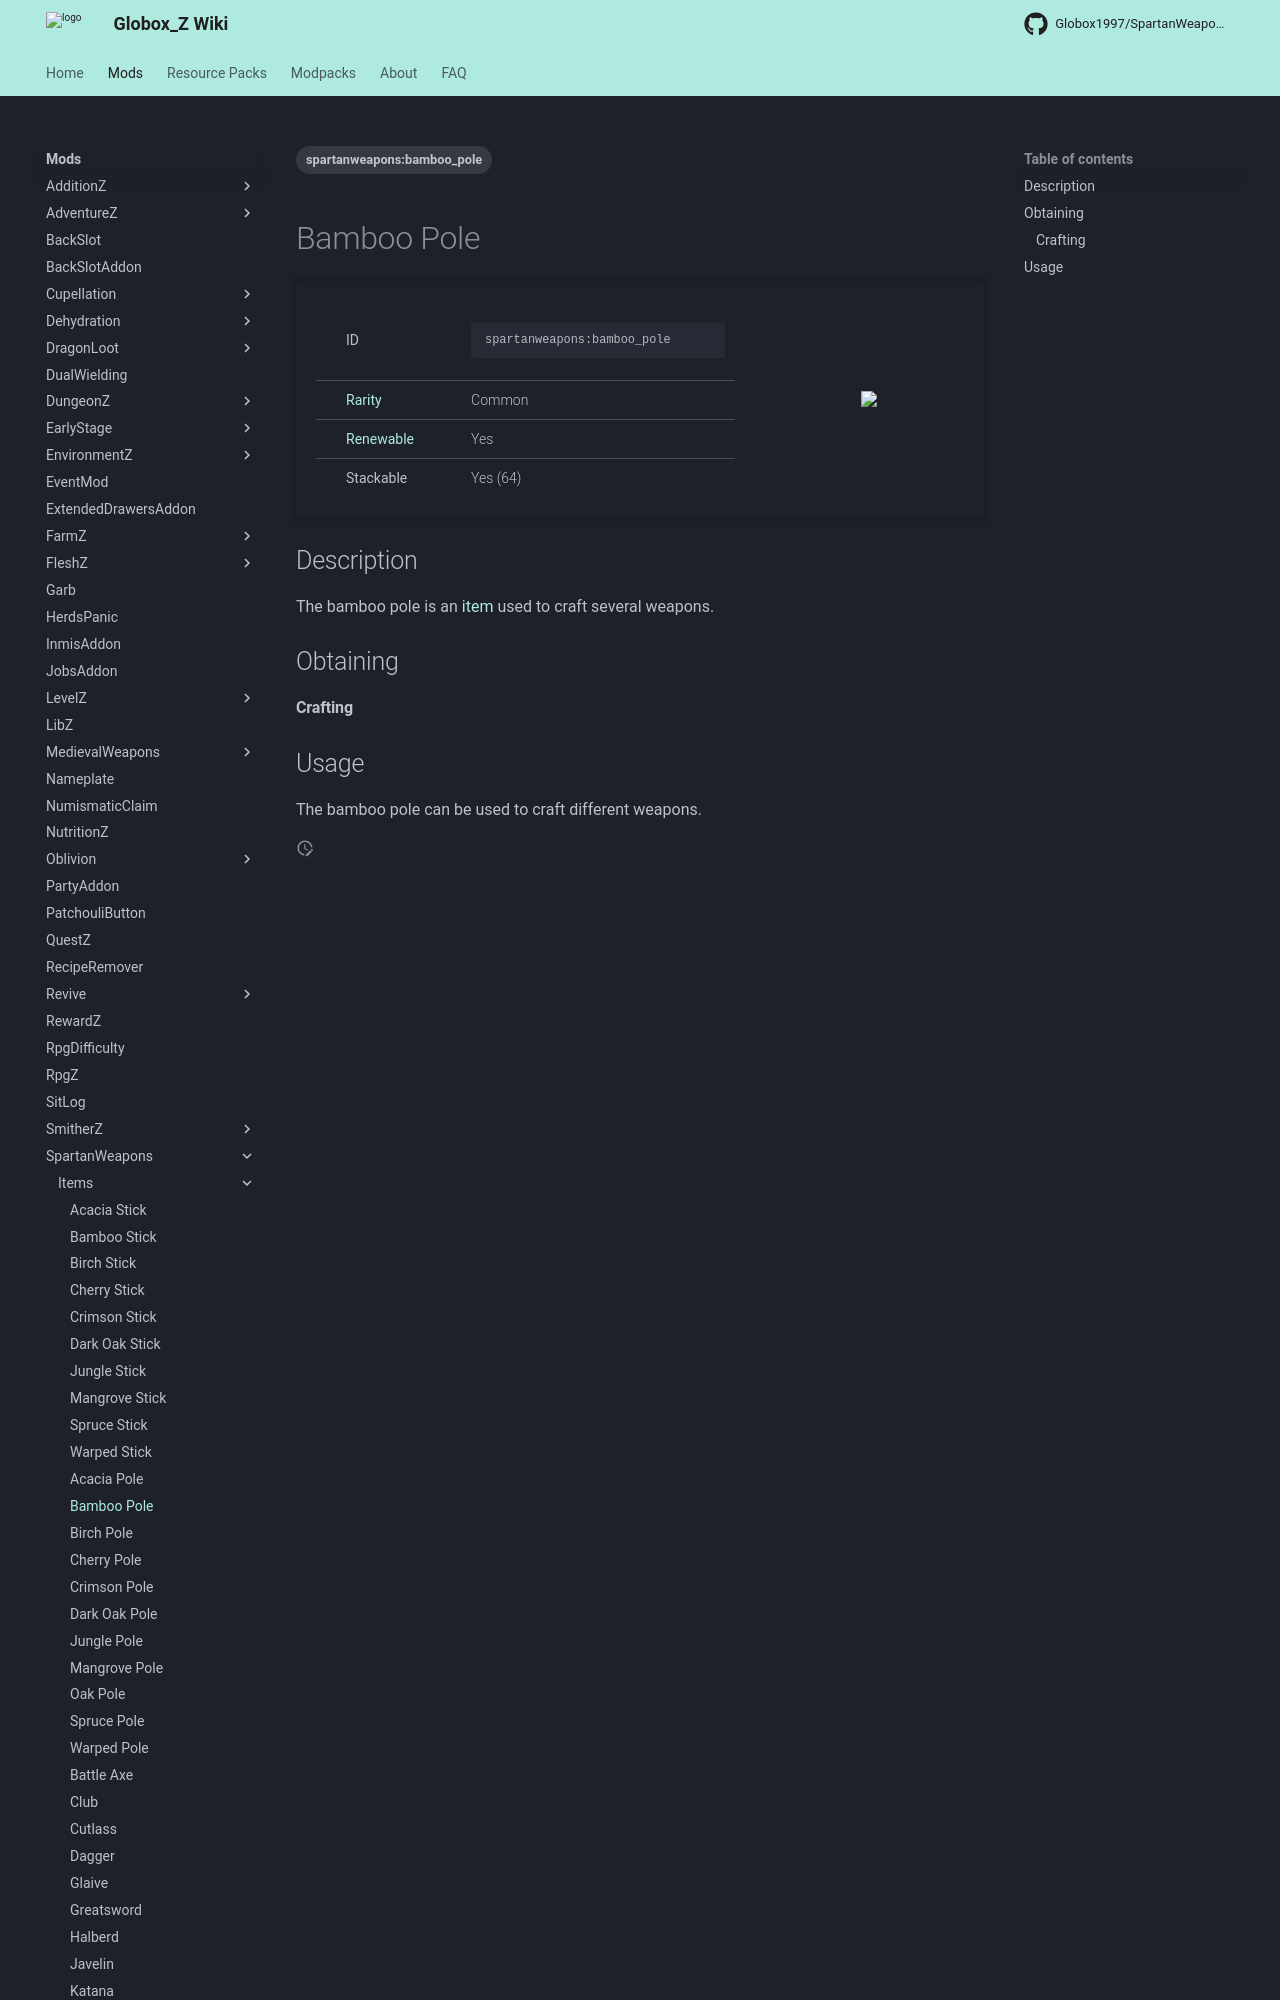

repository: Globox1997/wiki · page: mods/SpartanWeapons/Items/Bamboo_Pole/index.html · generator: mkdocs

---
title: Bamboo Pole
project: spartanweapons
summary: spartanweapons item bamboo pole
tags:
    - spartanweapons:bamboo_pole
---
# Bamboo Pole
<div class="main_table">
<div class="left_main_table">
<table class="left_table">
    <tbody>
        <tr>
            <td class="first-column">ID</td>
            <td class="second-column">
            ```
            spartanweapons:bamboo_pole
            ```
            </td>
        </tr>
        <tr id="linear-top">
            <td class="first-column"><a href="https://minecraft.wiki/w/Rarity" target="_blank">Rarity</a></td>
            <td class="second-column">Common</td>
        </tr>
        <tr id="linear-top">
            <td class="first-column"><a href="https://minecraft.wiki/w/Renewable_resource" target="_blank">Renewable</a></td>
            <td class="second-column">Yes</td>
        </tr>
        <tr id="linear-top">
            <td class="first-column">Stackable</td>
            <td class="second-column">Yes (64)</td>
        </tr>
    </tbody>
</table>
</div>
<img src="/wiki/assets/spartanweapons/items/bamboo_pole.png" loading="lazy" class="right_img_table"/>
</div>

## Description
The bamboo pole is an [item](https://minecraft.wiki/w/Item) used to craft several weapons.

## Obtaining
